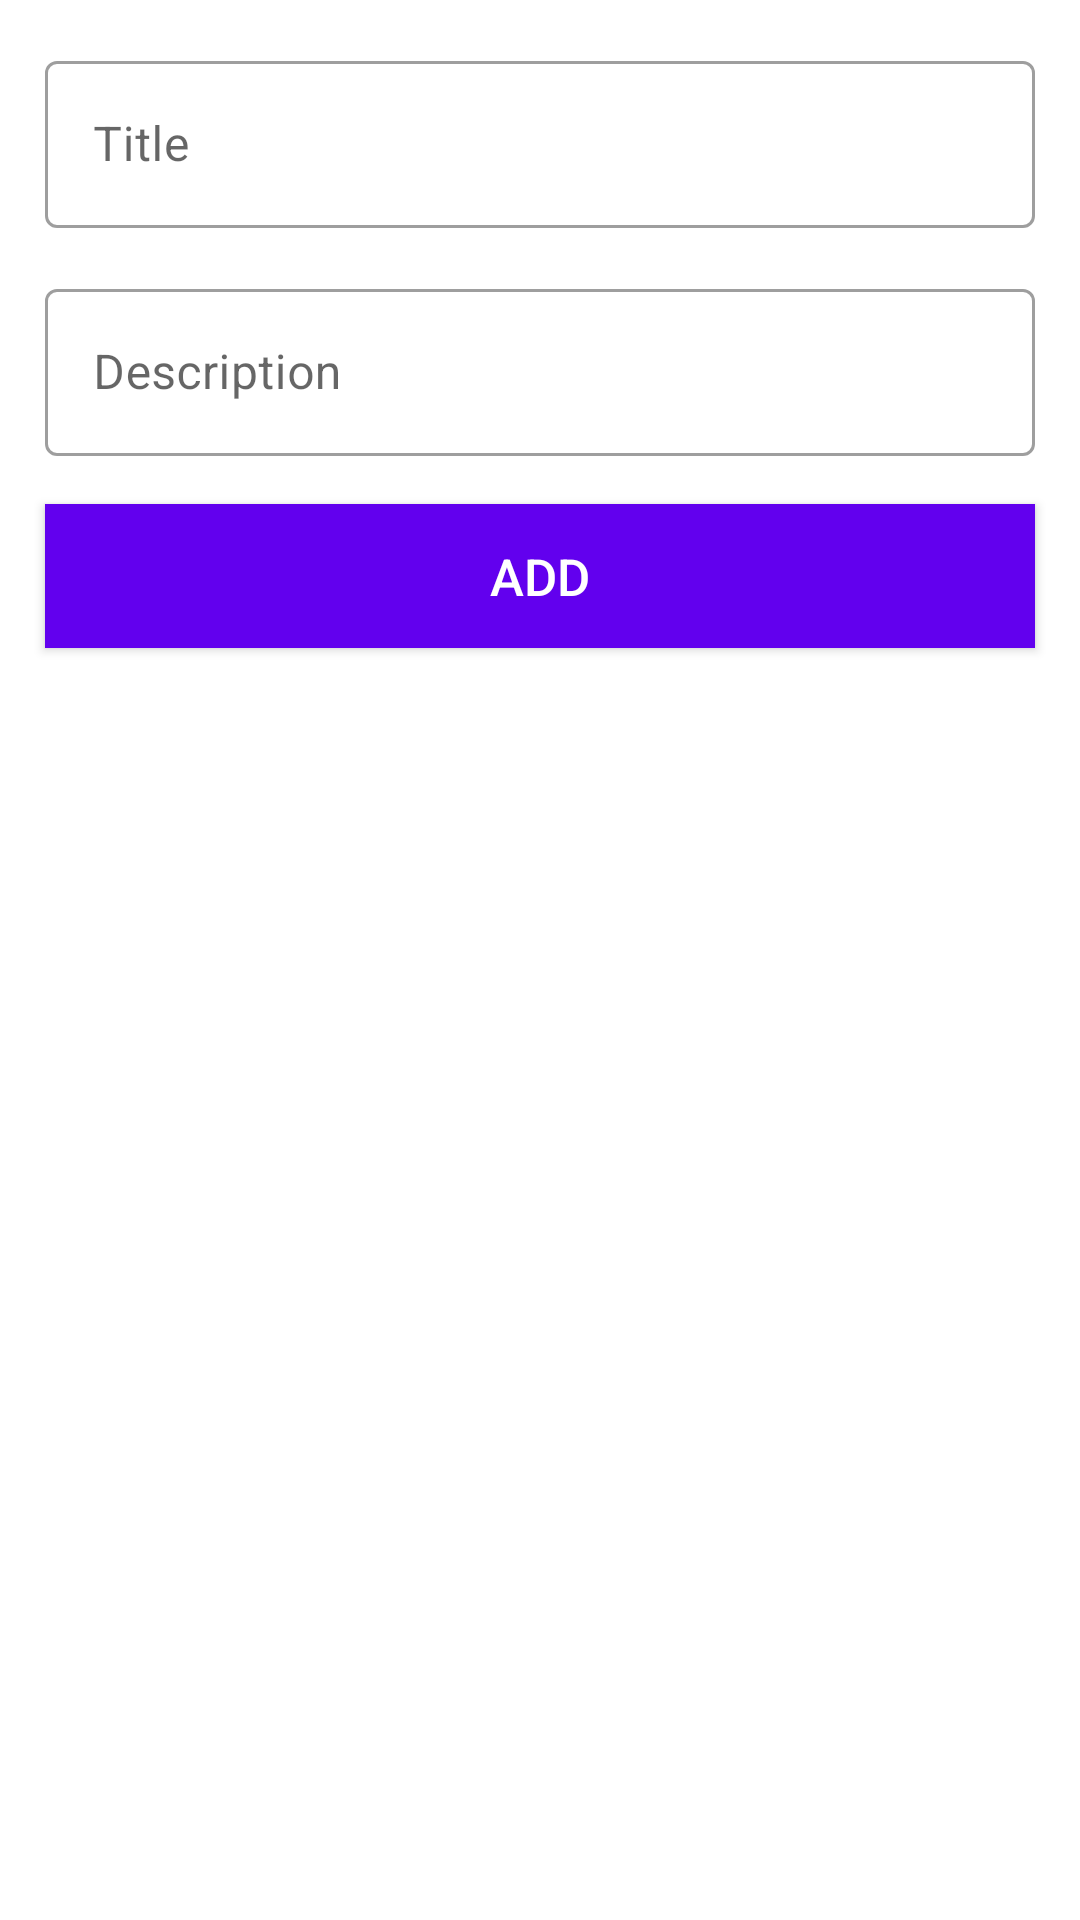

Produce the Android XML layout that renders to this screen, including the resource entries it uses.
<!-- AndroidManifest.xml: application theme Theme.TodoListKt -->
<!-- res/layout/todo_list_fragment.xml -->
<?xml version="1.0" encoding="utf-8"?>
<androidx.constraintlayout.widget.ConstraintLayout xmlns:android="http://schemas.android.com/apk/res/android"
    xmlns:app="http://schemas.android.com/apk/res-auto"
    xmlns:tools="http://schemas.android.com/tools"
    android:layout_width="match_parent"
    android:layout_height="match_parent"
    tools:context=".ui.TodoListFragment">


    <com.google.android.material.textfield.TextInputLayout
        android:id="@+id/todo_list_fragment_input_title"
        android:layout_width="match_parent"
        android:layout_height="wrap_content"
        style="@style/Widget.MaterialComponents.TextInputLayout.OutlinedBox"
        app:layout_constraintEnd_toEndOf="parent"
        android:padding="15dp"
        app:layout_constraintStart_toStartOf="parent"
        app:layout_constraintTop_toTopOf="parent">

        <com.google.android.material.textfield.TextInputEditText
            android:layout_width="match_parent"
            android:layout_height="wrap_content"
            android:hint="@string/title"
            android:inputType="textCapSentences"/>
    </com.google.android.material.textfield.TextInputLayout>

    <com.google.android.material.textfield.TextInputLayout
        android:id="@+id/todo_list_fragment_input_description"
        android:layout_width="match_parent"
        android:paddingHorizontal="15dp"
        android:layout_height="wrap_content"
        style="@style/Widget.MaterialComponents.TextInputLayout.OutlinedBox"
        app:layout_constraintEnd_toEndOf="parent"
        app:layout_constraintStart_toStartOf="parent"
        app:layout_constraintTop_toBottomOf="@+id/todo_list_fragment_input_title">

        <com.google.android.material.textfield.TextInputEditText
            android:layout_width="match_parent"
            android:layout_height="wrap_content"
            android:hint="@string/description"
            android:inputType="textCapSentences"/>
    </com.google.android.material.textfield.TextInputLayout>

    <androidx.appcompat.widget.AppCompatButton
        android:id="@+id/todo_list_fragment_bt_add"
        android:layout_width="0dp"
        android:layout_height="wrap_content"
        android:background="@color/purple_500"
        android:textColor="@color/white"
        android:textSize="17sp"
        android:layout_marginTop="16dp"
        android:layout_marginEnd="15dp"
        android:layout_marginStart="15dp"
        android:text="@string/add"
        app:layout_constraintEnd_toEndOf="parent"
        app:layout_constraintStart_toStartOf="parent"
        app:layout_constraintTop_toBottomOf="@+id/todo_list_fragment_input_description" />


</androidx.constraintlayout.widget.ConstraintLayout>
<!-- resources referenced by this layout -->
<resources>
  <color name="purple_500">#FF6200EE</color>
  <color name="white">#FFFFFFFF</color>
  <string name="add">Add</string>
  <string name="description">Description</string>
  <string name="title">Title</string>
  <style name="Theme.TodoListKt" parent="Theme.MaterialComponents.Light.NoActionBar">
          <item name="colorPrimary">@color/colorPrimary</item>
          <item name="colorPrimaryDark">@color/colorPrimaryDark</item>
          <item name="colorAccent">@color/colorAccent</item>
  
          <item name="toolbarStyle">@style/ToolbarStyle</item>
      </style>
  <color name="colorPrimary">#FF6200EE</color>
  <color name="colorPrimaryDark">#FF3700B3</color>
  <color name="colorAccent">#FF6200EE</color>
  <style name="ToolbarStyle" parent="Widget.AppCompat.Toolbar">
          <item name="titleTextAppearance">@style/ToolbarStyle.Tilte</item>
      </style>
  <style name="ToolbarStyle.Tilte" parent="TextAppearance.AppCompat.Title">
          <item name="android:textColor">#FFFFFFFF</item>
      </style>
</resources>
